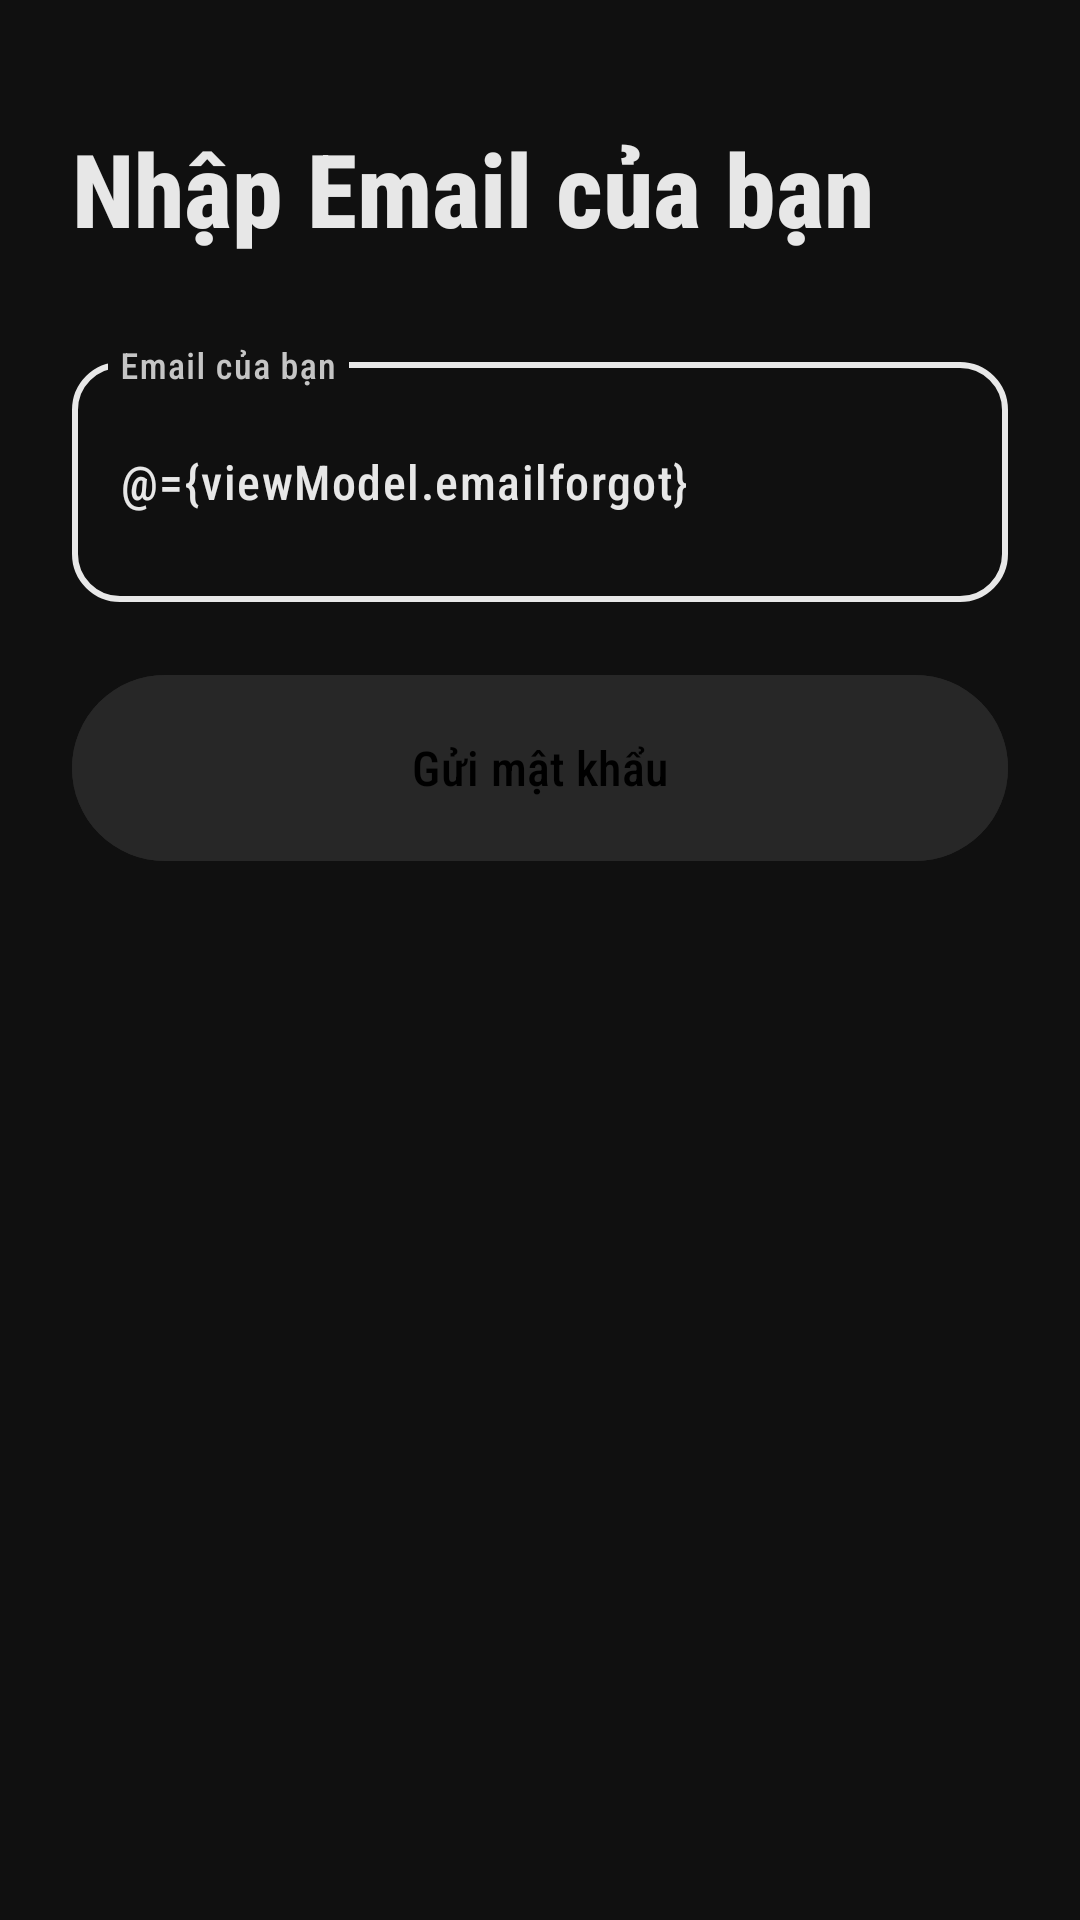

The Android layout XML behind this screen, and the referenced resources:
<!-- AndroidManifest.xml: application theme Theme.CameraProvider -->
<!-- res/layout/activity_forgot_pwactivity.xml -->
<?xml version="1.0" encoding="utf-8"?>
<layout>

    <data>
        <variable
            name="viewModel"
            type="com.example.cameraprovider.viewmodel.AuthViewModel" />
    </data>

<androidx.constraintlayout.widget.ConstraintLayout xmlns:android="http://schemas.android.com/apk/res/android"
    xmlns:app="http://schemas.android.com/apk/res-auto"
    xmlns:tools="http://schemas.android.com/tools"
    android:id="@+id/main"
    android:layout_width="match_parent"
    android:layout_height="match_parent"
    tools:context=".manageraccount.ForgotPWActivity">

    <TextView
        android:id="@+id/titleLogin"
        android:layout_width="match_parent"
        android:layout_height="wrap_content"
        android:layout_marginTop="40dp"
        android:text="Nhập Email của bạn"
        android:gravity="start"
        android:paddingStart="24dp"
        android:textColor="@color/white"
        android:textSize="34sp"
        android:textStyle="bold"
        app:layout_constraintEnd_toEndOf="parent"
        app:layout_constraintStart_toStartOf="parent"
        app:layout_constraintTop_toTopOf="parent" />

    <com.google.android.material.textfield.TextInputLayout
        android:id="@+id/Ed_email_signin"
        style="@style/textfield"
        android:layout_width="match_parent"
        android:layout_height="wrap_content"
        android:layout_marginStart="24dp"
        android:layout_marginTop="30dp"
        android:layout_marginEnd="24sp"
        android:hint="Email của bạn"
        app:colorOutline="@color/white"
        app:layout_constraintEnd_toEndOf="parent"
        app:layout_constraintTop_toBottomOf="@+id/titleLogin"
        app:layout_constraintStart_toStartOf="parent">

        <com.google.android.material.textfield.TextInputEditText
            android:id="@+id/emailCreate"
            android:layout_width="match_parent"
            android:layout_height="80dp"
            android:inputType="textEmailAddress"
            android:maxLines="1"
            android:text="@={viewModel.emailforgot}"
            android:textColor="@color/white"
            android:textColorHighlight="@color/subkey"
            android:textColorLink="@color/white"
            android:textSize="16sp" />
    </com.google.android.material.textfield.TextInputLayout>

    <com.google.android.material.button.MaterialButton
        android:id="@+id/forgotpassword"
        android:layout_width="match_parent"
        android:layout_height="70dp"
        android:layout_marginHorizontal="24dp"
        android:layout_marginBottom="30dp"
        android:backgroundTint="@color/colorbtnctive"
        android:gravity="center"
        android:enabled="false"
        android:text="Gửi mật khẩu"
        android:textColor="@color/black"
        android:textSize="16sp"
        app:layout_constraintTop_toBottomOf="@+id/Ed_email_signin"
        app:layout_constraintEnd_toEndOf="parent" />

</androidx.constraintlayout.widget.ConstraintLayout>
</layout>
<!-- resources referenced by this layout -->
<resources>
  <color name="black">#000000</color>
  <color name="subkey">#ff8fab</color>
  <color name="white">#E6FFFFFF</color>
  <style name="textfield">
          <item name="android:textColorHint">#C5C5C5</item>
          <item name="boxStrokeErrorColor">@color/subkey</item>
          <item name="boxStrokeWidth">2dp</item>
          <item name="helperTextTextColor">@color/keylight</item>
          <item name="cursorColor">@color/white</item>
          <item name="cursorErrorColor">@color/subkey</item>
          <item name="errorEnabled">true</item>
          <item name="errorTextColor">@color/subkey</item>
          <item name="hintTextColor">#C8FFFFFF</item>
          <item name="errorIconTint">@color/keylight</item>
          <item name="android:layout_marginHorizontal">24dp</item>
          <item name="boxCornerRadiusBottomEnd">16dp </item>
          <item name="boxCornerRadiusBottomStart">16dp </item>
          <item name="boxCornerRadiusTopEnd">16dp </item>
          <item name="boxCornerRadiusTopStart">16dp </item>
      </style>
  <style name="Theme.CameraProvider" parent="Base.Theme.CameraProvider" />
  <color name="keylight">#ffe5ec</color>
  <style name="Base.Theme.CameraProvider" parent="Theme.Material3.Light.NoActionBar">
          
          <item name="android:statusBarColor">@color/dark</item>
          <item name="colorPrimary">@color/white</item>
          <item name="colorOutline">@color/white</item>
          <item name="iconTint">@color/white</item>
          <item name="android:windowBackground">@color/dark</item>
          <item name="android:fontFamily">sans-serif-condensed-medium</item>
      </style>
  <color name="dark">#101010</color>
</resources>
